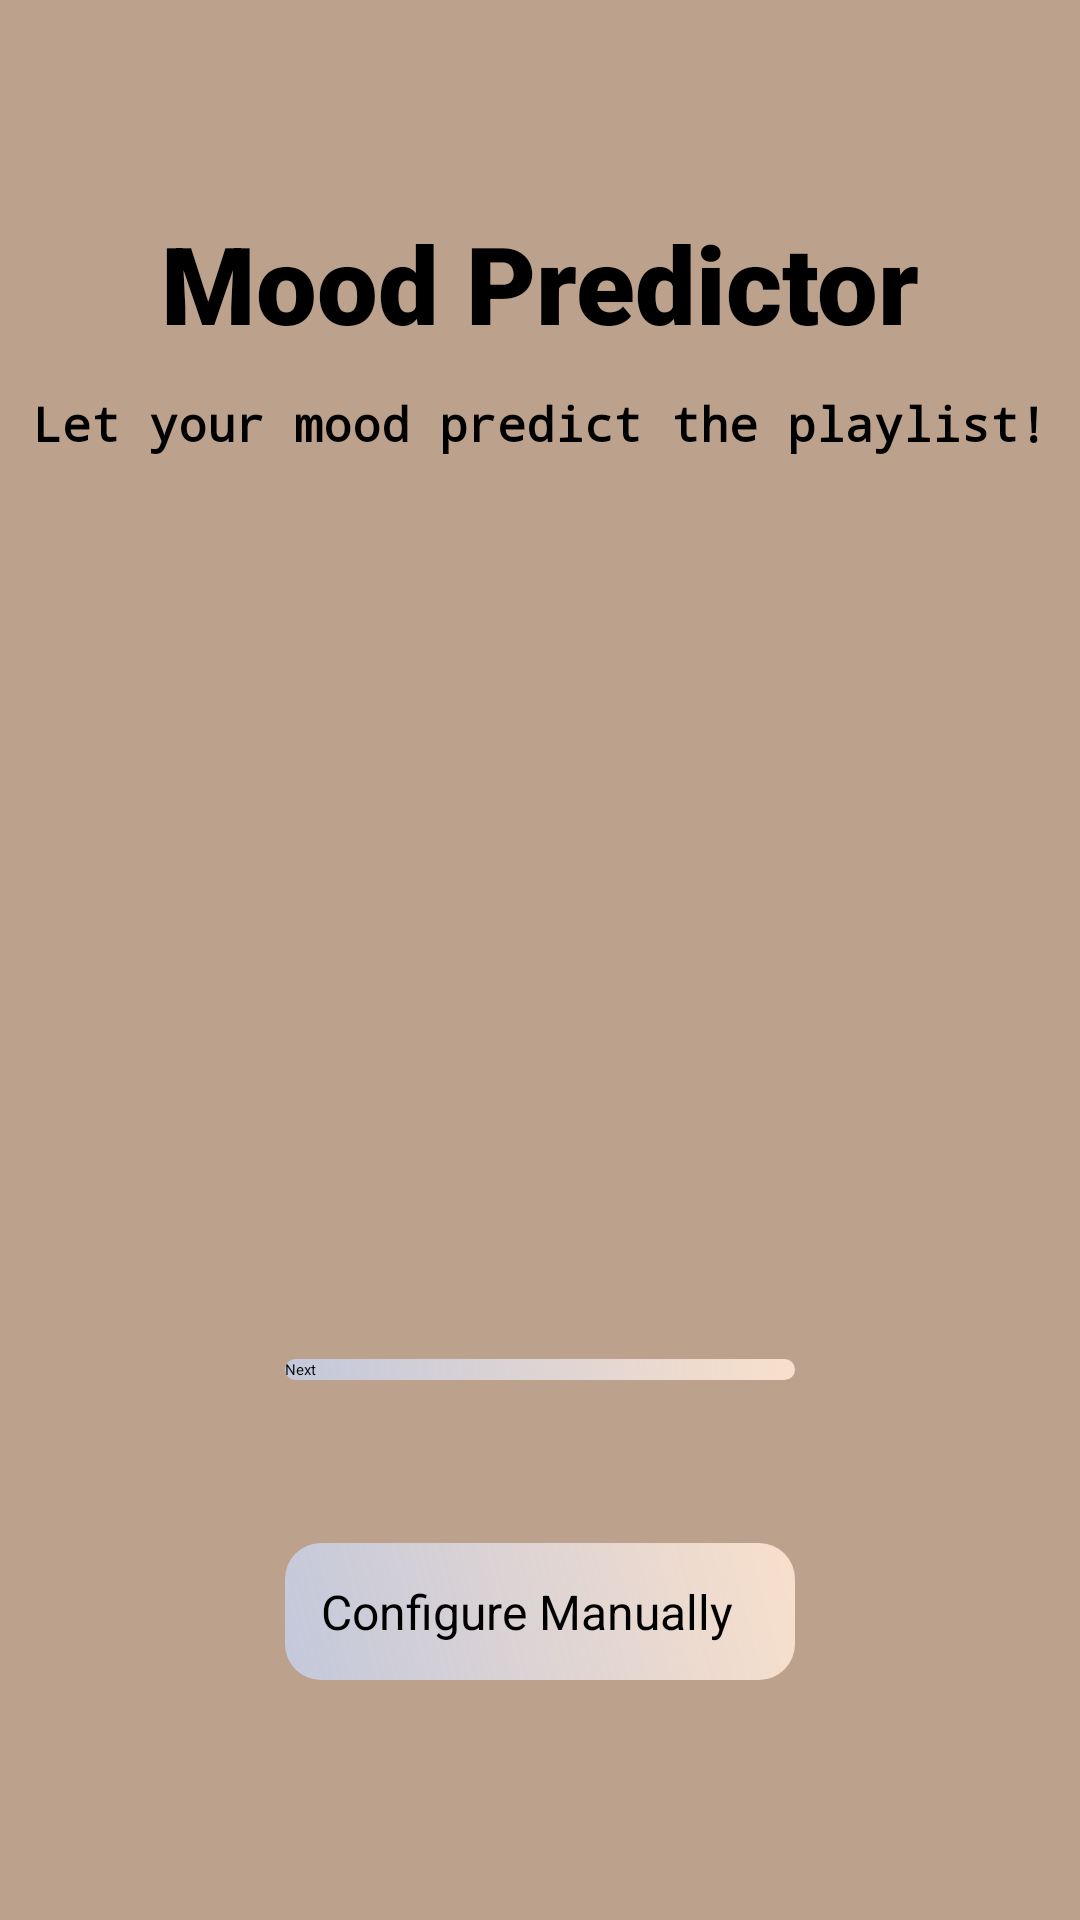

Write the Android layout XML for this screen, with the resource values it uses.
<!-- AndroidManifest.xml: activity theme Theme.MoodPredictorApp.NoActionBar -->
<!-- res/layout/activity_main.xml -->
<?xml version="1.0" encoding="utf-8"?>
<androidx.constraintlayout.widget.ConstraintLayout xmlns:android="http://schemas.android.com/apk/res/android"
    xmlns:app="http://schemas.android.com/apk/res-auto"
    xmlns:tools="http://schemas.android.com/tools"
    android:id="@+id/main"
    android:layout_width="match_parent"
    android:layout_height="match_parent"
    android:background="@color/background_app"
    tools:context=".MainActivity.MainActivity">

    <TextView
        android:id="@+id/textView2"
        android:layout_width="wrap_content"
        android:layout_height="wrap_content"
        android:layout_marginTop="70dp"
        android:fontFamily="sans-serif-black"
        android:text="@string/mood_predictor"
        android:textSize="36sp"
        app:layout_constraintEnd_toEndOf="parent"
        app:layout_constraintStart_toStartOf="parent"
        app:layout_constraintTop_toTopOf="parent" />

    <androidx.appcompat.widget.AppCompatButton
        android:id="@+id/btn_configure"
        android:layout_width="170dp"
        android:layout_height="wrap_content"
        android:layout_marginBottom="80dp"
        android:background="@drawable/btn_custom"
        android:padding="12dp"
        android:text="@string/configure_manually"
        android:textAllCaps="false"
        android:textSize="16sp"
        app:layout_constraintBottom_toBottomOf="parent"
        app:layout_constraintEnd_toEndOf="parent"
        app:layout_constraintStart_toStartOf="parent" />

    <androidx.appcompat.widget.AppCompatButton
        android:id="@+id/btn_next"
        android:layout_width="170dp"
        android:layout_height="wrap_content"
        android:layout_marginBottom="100dp"
        android:text="@string/next"
        app:layout_constraintBottom_toBottomOf="@id/btn_configure"
        app:layout_constraintEnd_toEndOf="parent"
        android:background="@drawable/btn_custom"
        app:layout_constraintStart_toStartOf="parent" />

    <TextView
        android:id="@+id/textView"
        android:layout_width="wrap_content"
        android:layout_height="wrap_content"
        android:layout_marginTop="12dp"
        android:fontFamily="monospace"
        android:text="@string/subhead"
        android:textAlignment="center"
        android:textSize="16sp"
        android:textStyle="bold"
        app:layout_constraintEnd_toEndOf="parent"
        app:layout_constraintStart_toStartOf="parent"
        app:layout_constraintTop_toBottomOf="@+id/textView2" />

    <ImageView
        android:id="@+id/imageView2"
        android:layout_width="wrap_content"
        android:layout_height="wrap_content"
        android:contentDescription="@string/logo"
        app:layout_constraintBottom_toBottomOf="parent"
        app:layout_constraintEnd_toEndOf="parent"
        app:layout_constraintStart_toStartOf="parent"
        app:layout_constraintTop_toTopOf="parent"
        android:layout_marginBottom="100dp"
        app:srcCompat="@drawable/logo" />


</androidx.constraintlayout.widget.ConstraintLayout>
<!-- resources referenced by this layout -->
<resources>
  <color name="background_app">#BCA28C</color>
  <!-- drawable btn_custom (drawable) -->
  <?xml version="1.0" encoding="utf-8"?>
  <shape xmlns:android="http://schemas.android.com/apk/res/android" android:shape="rectangle">
      <gradient
          android:angle="45"
          android:startColor="@color/first_color_btn_custom"
          android:endColor="@color/second_color_btn_custom"
          android:type="linear"/>
      <corners android:radius="12dp"/>
  </shape>
  <!-- drawable logo: jpg bitmap (drawable, 63781 bytes) -->
  <string name="configure_manually">Configure Manually</string>
  <string name="logo">logo</string>
  <string name="mood_predictor">Mood Predictor</string>
  <string name="next">Next</string>
  <string name="subhead">Let your mood predict the playlist!</string>
  <color name="first_color_btn_custom">#BEC5D5F6</color>
  <color name="second_color_btn_custom">#F8DFCB</color>
</resources>
